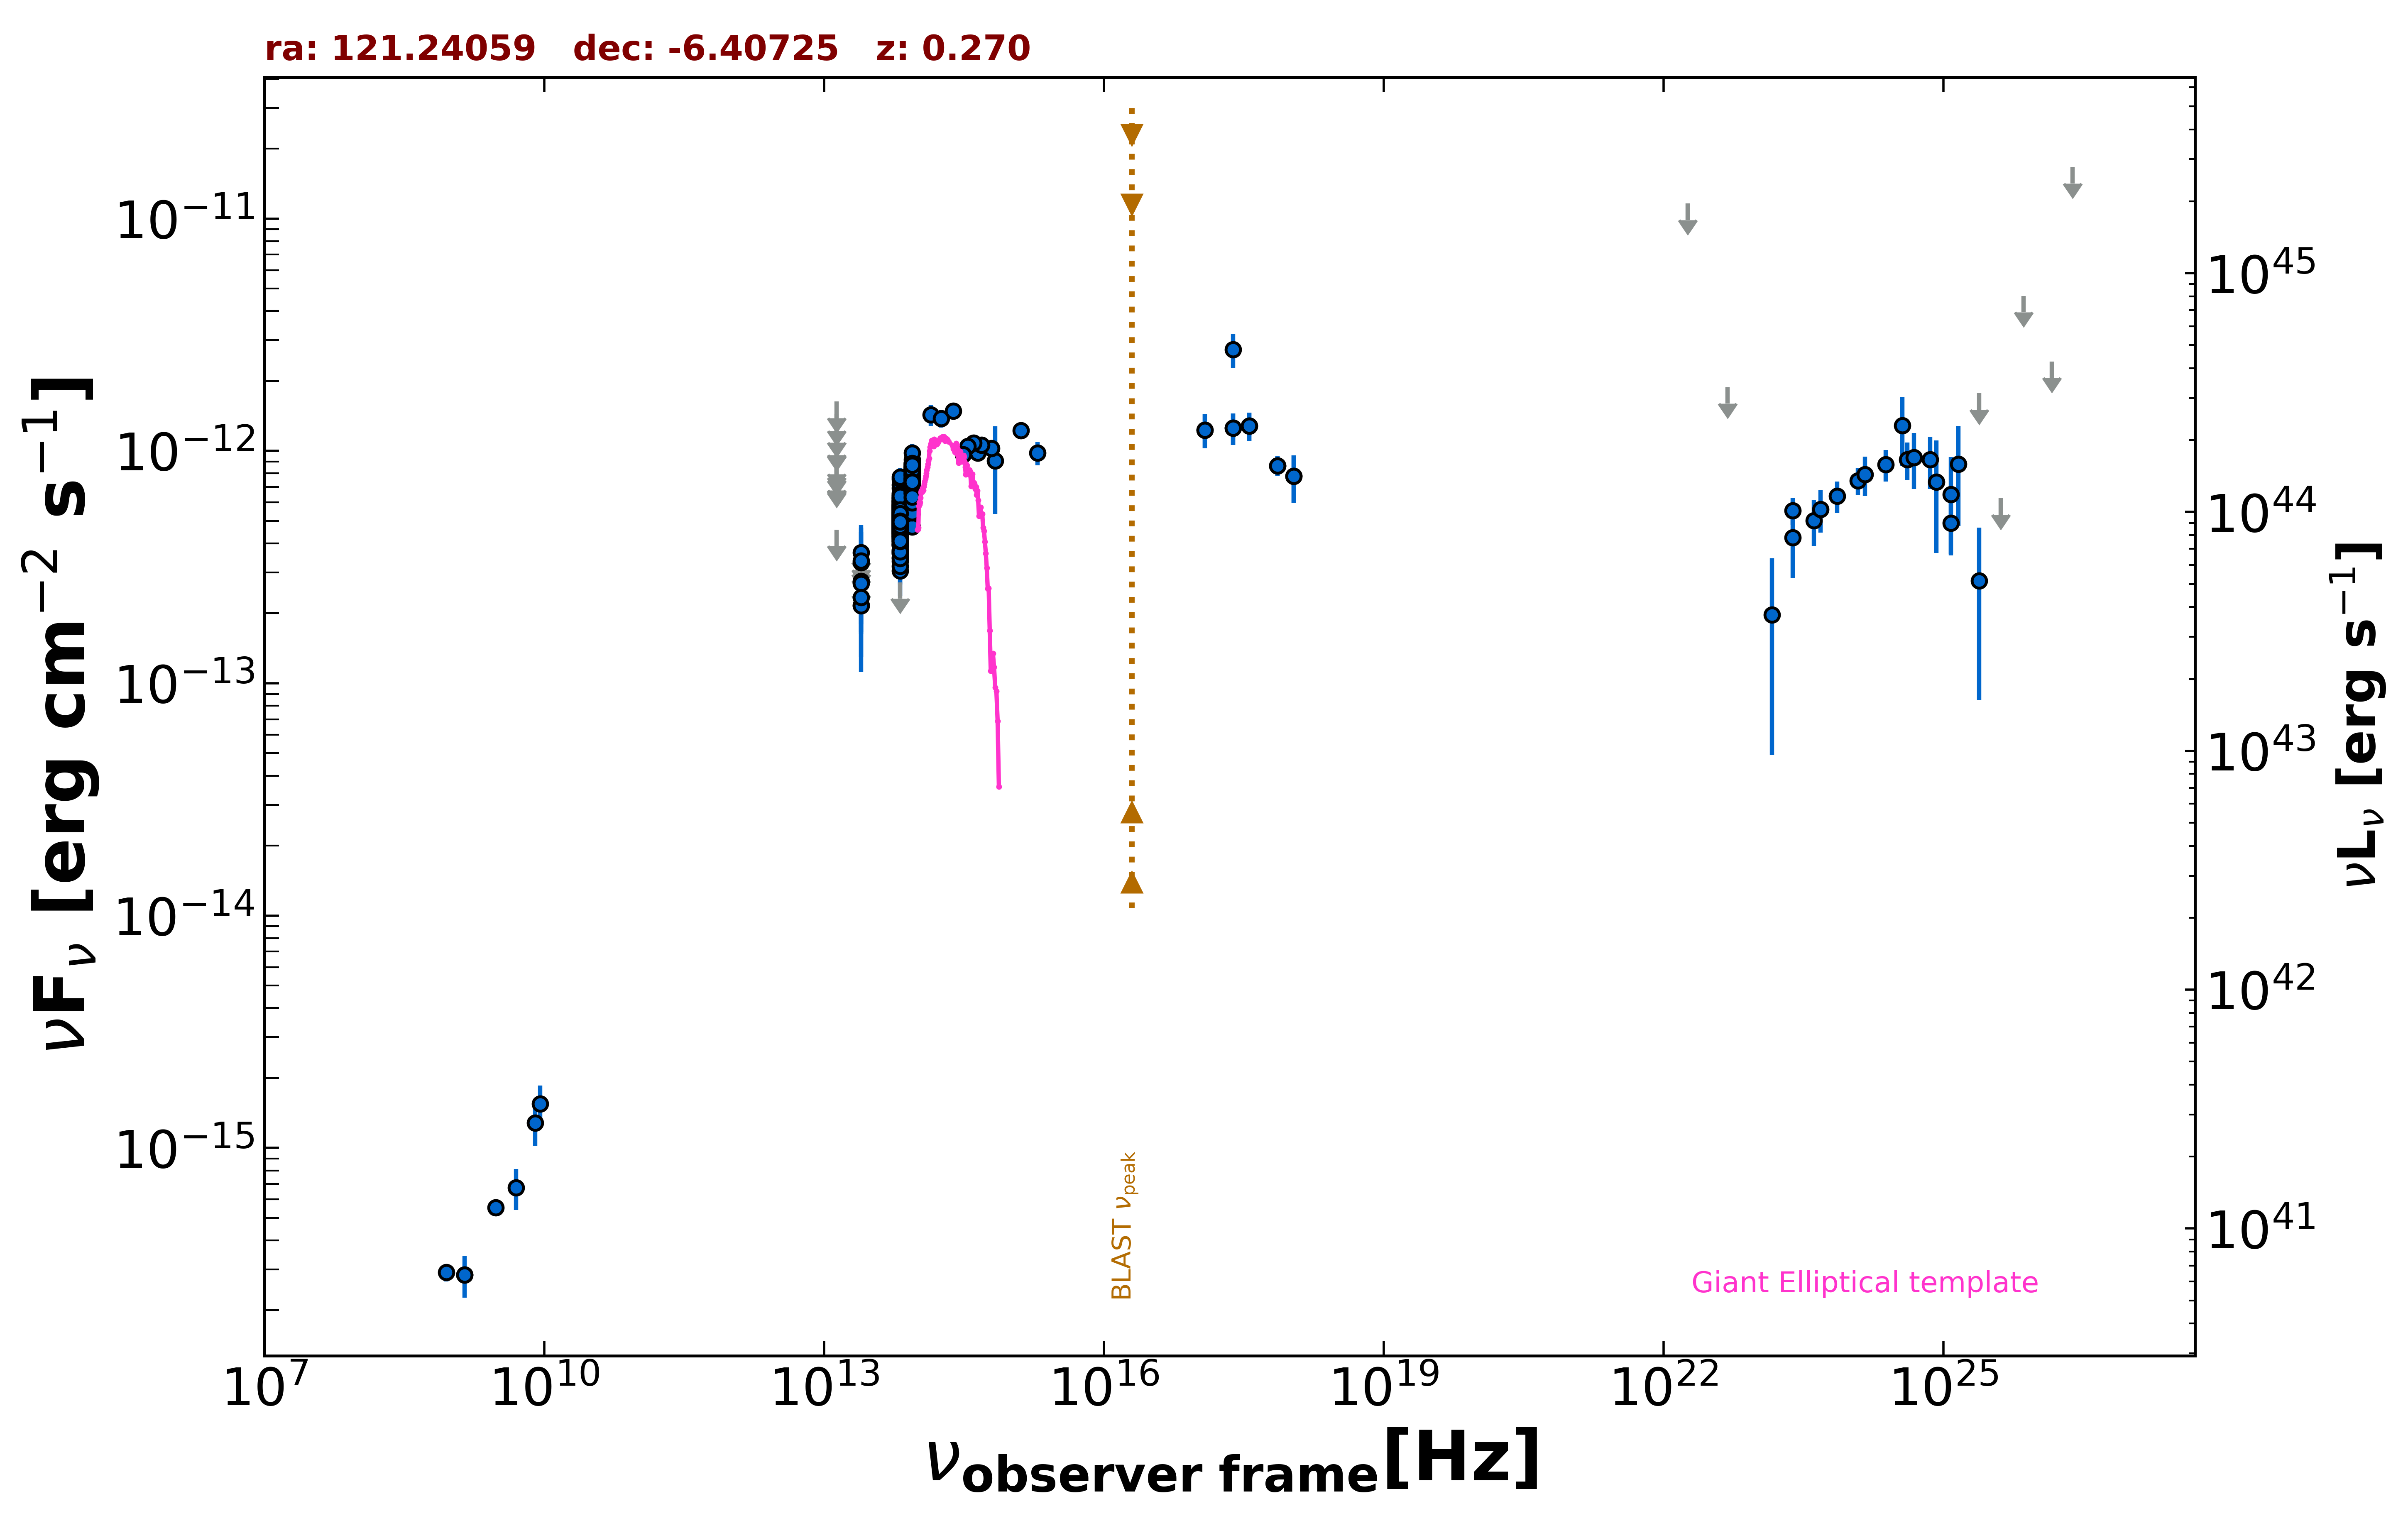

Values plotted in this chart, from the file beside it:
freq., flux, err_flux, MJD_start, MJD_end, flag, catalog, reference
1.400e+09, 2.842e-16, 9.800e-18, 55000, 55000, , NVSS, Condon et al. 1998  AJ  115  1693
8.870e+08, 2.909e-16, 2.485e-17, 55000, 55000, , RACS, Hale et al. 2021  PASA  38  e058
3.000e+09, 5.529e-16, 8.000e-18, 55000, 55000, , VLASSQL, Gordon et al. 2021  ApJS  255  30
2.418e+17, 2.734e-12, 4.620e-13, 55000, 55000, , RASS, Boller et al. 2016  A&A  103  1
2.418e+17, 1.256e-12, 1.940e-13, 58561, 58561, , 1OUSX, Giommi et al. in preparation
1.209e+17, 1.230e-12, 2.050e-13, 58561, 58561, , 1OUSX, Giommi et al. in preparation
3.627e+17, 1.281e-12, 1.820e-13, 58561, 58561, , 1OUSX, Giommi et al. in preparation
7.253e+17, 8.627e-13, 8.540e-14, 58561, 58561, , 1OUSX, Giommi et al. in preparation
1.088e+18, 7.778e-13, 1.799e-13, 58561, 58561, , 1OUSX, Giommi et al. in preparation
1.389e+14, 1.433e-12, 1.495e-13, 55000, 55000, , 2MASS, Skrutskie et al. 2006  AJ  131  1163
1.804e+14, 1.380e-12, 1.195e-13, 55000, 55000, , 2MASS, Skrutskie et al. 2006  AJ  131  1163
2.427e+14, 1.486e-12, 1.190e-13, 55000, 55000, , 2MASS, Skrutskie et al. 2006  AJ  131  1163
8.817e+13, 7.456e-13, 3.200e-15, 55000, 55000, , UNWISE, Schlafly et al. 2019  ApJS  240  30
6.517e+13, 4.937e-13, 4.150e-15, 55000, 55000, , UNWISE, Schlafly et al. 2019  ApJS  240  30
8.817e+13, 6.638e-13, 1.590e-14, 55000, 55000, , WISE, Wright et al. 2010  AJ  140  1868
6.517e+13, 4.548e-13, 1.340e-14, 55000, 55000, , WISE, Wright et al. 2010  AJ  140  1868
2.498e+13, 2.165e-13, 3.685e-14, 55000, 55000, , WISE, Wright et al. 2010  AJ  140  1868
1.363e+13, 4.583e-13, 0.000e+00, 55000, 55000, UL, WISE, Wright et al. 2010  AJ  140  1868
8.817e+13, 6.529e-13, 3.065e-14, 56961, 56961, , NEOWISE, Mainzer et al. 2014  ApJ  792  30
6.517e+13, 4.710e-13, 5.130e-14, 56961, 56961, , NEOWISE, Mainzer et al. 2014  ApJ  792  30
8.817e+13, 7.113e-13, 3.150e-14, 56962, 56962, , NEOWISE, Mainzer et al. 2014  ApJ  792  30
6.517e+13, 4.400e-13, 3.770e-14, 56962, 56962, , NEOWISE, Mainzer et al. 2014  ApJ  792  30
8.817e+13, 6.322e-13, 3.085e-14, 56961, 56961, , NEOWISE, Mainzer et al. 2014  ApJ  792  30
6.517e+13, 4.486e-13, 4.345e-14, 56961, 56961, , NEOWISE, Mainzer et al. 2014  ApJ  792  30
8.817e+13, 6.862e-13, 3.540e-14, 56962, 56962, , NEOWISE, Mainzer et al. 2014  ApJ  792  30
6.517e+13, 4.565e-13, 4.550e-14, 56962, 56962, , NEOWISE, Mainzer et al. 2014  ApJ  792  30
8.817e+13, 6.862e-13, 3.290e-14, 56961, 56961, , NEOWISE, Mainzer et al. 2014  ApJ  792  30
6.517e+13, 4.412e-13, 5.380e-14, 56961, 56961, , NEOWISE, Mainzer et al. 2014  ApJ  792  30
8.817e+13, 6.724e-13, 2.970e-14, 56961, 56961, , NEOWISE, Mainzer et al. 2014  ApJ  792  30
6.517e+13, 4.892e-13, 5.055e-14, 56961, 56961, , NEOWISE, Mainzer et al. 2014  ApJ  792  30
8.817e+13, 6.201e-13, 3.255e-14, 56961, 56961, , NEOWISE, Mainzer et al. 2014  ApJ  792  30
6.517e+13, 3.918e-13, 4.050e-14, 56961, 56961, , NEOWISE, Mainzer et al. 2014  ApJ  792  30
8.817e+13, 7.517e-13, 3.045e-14, 56961, 56961, , NEOWISE, Mainzer et al. 2014  ApJ  792  30
6.517e+13, 3.350e-13, 4.860e-14, 56961, 56961, , NEOWISE, Mainzer et al. 2014  ApJ  792  30
8.817e+13, 7.366e-13, 4.075e-14, 56962, 56962, , NEOWISE, Mainzer et al. 2014  ApJ  792  30
6.517e+13, 5.066e-13, 4.300e-14, 56962, 56962, , NEOWISE, Mainzer et al. 2014  ApJ  792  30
8.817e+13, 6.843e-13, 3.910e-14, 56961, 56961, , NEOWISE, Mainzer et al. 2014  ApJ  792  30
6.517e+13, 4.883e-13, 4.725e-14, 56961, 56961, , NEOWISE, Mainzer et al. 2014  ApJ  792  30
8.817e+13, 7.360e-13, 5.295e-14, 56961, 56961, , NEOWISE, Mainzer et al. 2014  ApJ  792  30
6.517e+13, 4.137e-13, 3.625e-14, 56961, 56961, , NEOWISE, Mainzer et al. 2014  ApJ  792  30
8.817e+13, 6.762e-13, 3.055e-14, 56961, 56961, , NEOWISE, Mainzer et al. 2014  ApJ  792  30
6.517e+13, 4.206e-13, 4.265e-14, 56961, 56961, , NEOWISE, Mainzer et al. 2014  ApJ  792  30
8.817e+13, 8.280e-13, 4.805e-14, 57323, 57323, , NEOWISE, Mainzer et al. 2014  ApJ  792  30
6.517e+13, 5.403e-13, 4.235e-14, 57323, 57323, , NEOWISE, Mainzer et al. 2014  ApJ  792  30
8.817e+13, 8.824e-13, 3.905e-14, 57323, 57323, , NEOWISE, Mainzer et al. 2014  ApJ  792  30
6.517e+13, 5.488e-13, 4.400e-14, 57323, 57323, , NEOWISE, Mainzer et al. 2014  ApJ  792  30
8.817e+13, 7.771e-13, 3.435e-14, 57323, 57323, , NEOWISE, Mainzer et al. 2014  ApJ  792  30
6.517e+13, 4.847e-13, 3.885e-14, 57323, 57323, , NEOWISE, Mainzer et al. 2014  ApJ  792  30
8.817e+13, 7.552e-13, 5.080e-14, 57323, 57323, , NEOWISE, Mainzer et al. 2014  ApJ  792  30
6.517e+13, 5.251e-13, 4.795e-14, 57323, 57323, , NEOWISE, Mainzer et al. 2014  ApJ  792  30
8.817e+13, 8.552e-13, 4.095e-14, 57323, 57323, , NEOWISE, Mainzer et al. 2014  ApJ  792  30
6.517e+13, 5.715e-13, 4.320e-14, 57323, 57323, , NEOWISE, Mainzer et al. 2014  ApJ  792  30
8.817e+13, 8.040e-13, 5.115e-14, 57323, 57323, , NEOWISE, Mainzer et al. 2014  ApJ  792  30
6.517e+13, 6.068e-13, 4.420e-14, 57323, 57323, , NEOWISE, Mainzer et al. 2014  ApJ  792  30
8.817e+13, 8.227e-13, 3.260e-14, 57323, 57323, , NEOWISE, Mainzer et al. 2014  ApJ  792  30
6.517e+13, 5.089e-13, 4.460e-14, 57323, 57323, , NEOWISE, Mainzer et al. 2014  ApJ  792  30
8.817e+13, 7.594e-13, 3.360e-14, 57323, 57323, , NEOWISE, Mainzer et al. 2014  ApJ  792  30
6.517e+13, 6.096e-13, 4.215e-14, 57323, 57323, , NEOWISE, Mainzer et al. 2014  ApJ  792  30
8.817e+13, 8.599e-13, 3.485e-14, 57129, 57129, , NEOWISE, Mainzer et al. 2014  ApJ  792  30
6.517e+13, 5.141e-13, 3.840e-14, 57129, 57129, , NEOWISE, Mainzer et al. 2014  ApJ  792  30
... 583 more rows
